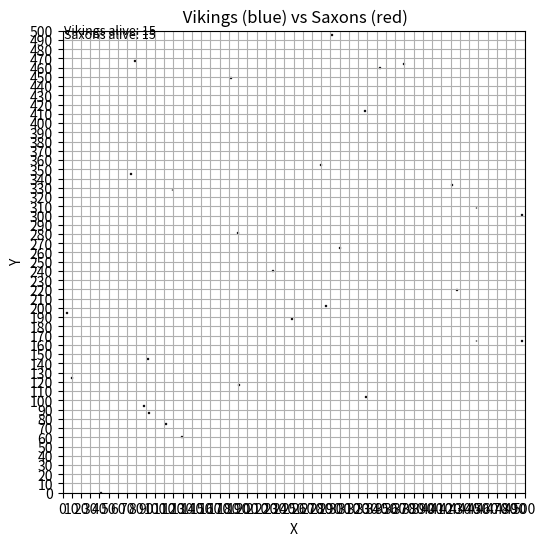
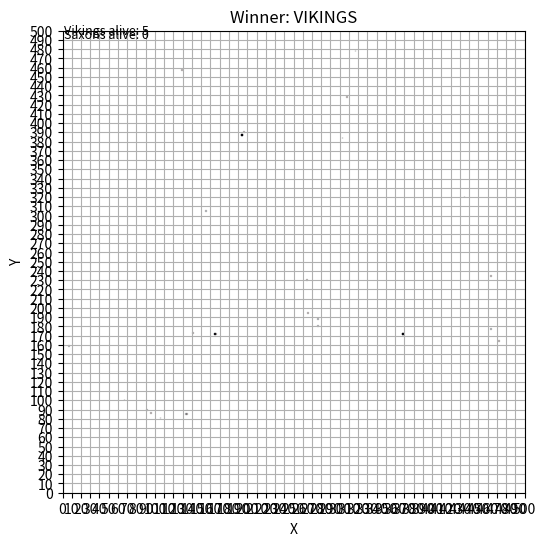

These charts were generated, in order, by the following Python code:
import random
import math
import matplotlib.pyplot as plt
import matplotlib.patches as patches
from dataclasses import dataclass, field
from typing import List, Optional, Tuple
# Soldier


class Soldier:

    ## Define the properties on the constructor
    
    def __init__(self, health, strength):
        self.health = health
        self.strength = strength
    
    ## Return the strenght of the soldier
    
    def attack(self):
        return self.strength
        
    ## We don't need to return anything, we just susbtract the damage from the health
    
    def receiveDamage(self, damage):
        self.health -= damage

    

# Viking

class Viking(Soldier):
    
    ## We define viking's properties as the constructor
    
    def __init__(self, name, health, strength):
        super().__init__(health, strength)
        self.name = name

    ## Define battlecry, don't take any arguments and just return a string
    
    def battleCry(self):
        return "Odin Owns You All!"

    def receiveDamage(self, damage):
        self.health -= damage
        if self.health > 0:
            return f"{self.name} has received {damage} points of damage"
        else:
            return f"{self.name} has died in act of combat"
            

# Saxon

class Saxon(Soldier):
    
    ## We define saxon's constructor, saxons has no names
    
    def __init__(self, health, strength):
        self.health = health
        self.strength = strength
        
    ## We define saxon's properties
    
    def receiveDamage(self, damage):
        self.health -= damage
        if self.health > 0:
            return f"A Saxon has received {damage} points of damage"
        else:
            return "A Saxon has died in combat"
        
# Davicente

class War():
    
    ## The war constructor sholdn't recieve any arguments, we create the army of both sides
    
    def __init__(self):
       self.vikingArmy = []
       self.saxonArmy = []

    ## We append the new viking to the Viking Army 

    def addViking(self, viking):
        self.vikingArmy.append(viking)

    ## We append the new saxon to the Saxon Army
    
    def addSaxon(self, saxon):
        self.saxonArmy.append(saxon)
    
    ## We return the saxon's missing health from the vikings attack
    
    def vikingAttack(self):
        viking = random.choice(self.vikingArmy)
        saxon = random.choice(self.saxonArmy)
        
        result = saxon.receiveDamage(viking.strength)
        
        if saxon.health <= 0:
            self.saxonArmy.remove(saxon)
        
        return result
        
    ## We return viking's missing health fromn the saxon's attack
    
    def saxonAttack(self):
        viking = random.choice(self.vikingArmy)
        saxon = random.choice(self.saxonArmy)
        
        result = viking.receiveDamage(saxon.strength)
        
        if viking.health <= 0:
            self.vikingArmy.remove(viking)
        
        return result
    

    def showStatus(self):
        if len(self.vikingArmy) == 0:
            return f"Saxons have fought for their lives and survive another day..."
        
        elif len(self.saxonArmy) == 0:
            return f"Vikings have won the war of the century!"
            
        elif len(self.vikingArmy) >= 1 and len(self.saxonArmy) >= 1:
            return "Vikings and Saxons are still in the thick of battle."

# ---------- Parâmetros gerais ----------
WORLD_SIZE = 500           # 500 x 500
N_VIKINGS = 15
N_SAXONS  = 15
MAX_TURNS = 500
ATTACK_RANGE = 1           # adjacente (8 vizinhos)
MOVE_SPEED = 1             # 1 célula por turno
RANDOM_SEED = None         # resultados reproduzíveis, ex: 42

if RANDOM_SEED is not None:
    random.seed(RANDOM_SEED)

# ---------- Modelo ----------
@dataclass
class Soldier:
    x: int
    y: int
    hp: int
    atk: int
    name: str
    team: str  # "VIKING" ou "SAXON"
    alive: bool = field(default=True)

    def pos(self) -> Tuple[int, int]:
        return (self.x, self.y)

    def distance_to(self, other: "Soldier") -> float:
        # Distância Euclidiana para decisão de alvo
        return math.hypot(self.x - other.x, self.y - other.y)

    def chebyshev_to(self, other: "Soldier") -> int:
        # Distância Chebyshev para alcance de ataque (adjacente)
        return max(abs(self.x - other.x), abs(self.y - other.y))

    def move_towards(self, target: "Soldier"):
        if not self.alive:
            return
        dx = 0
        dy = 0
        if target.x > self.x: dx = 1
        elif target.x < self.x: dx = -1
        if target.y > self.y: dy = 1
        elif target.y < self.y: dy = -1
        # aplica velocidade
        self.x = max(0, min(WORLD_SIZE - 1, self.x + dx * MOVE_SPEED))
        self.y = max(0, min(WORLD_SIZE - 1, self.y + dy * MOVE_SPEED))

    def attack(self, target: "Soldier"):
        if not (self.alive and target.alive):
            return
        target.hp -= self.atk
        if target.hp <= 0:
            target.alive = False

# ---------- Helpers ----------
def random_free_cell(occupied: set) -> Tuple[int, int]:
    # Tenta encontrar célula livre (simples; evita sobreposição no spawn)
    while True:
        x = random.randint(0, WORLD_SIZE - 1)
        y = random.randint(0, WORLD_SIZE - 1)
        if (x, y) not in occupied:
            occupied.add((x, y))
            return x, y

def create_army(n: int, team: str, name_prefix: str,
                hp_range=(40, 70), atk_range=(8, 14),
                occupied: Optional[set] = None) -> List[Soldier]:
    if occupied is None:
        occupied = set()
    army = []
    for i in range(n):
        x, y = random_free_cell(occupied)
        hp  = random.randint(*hp_range)
        atk = random.randint(*atk_range)
        army.append(Soldier(x, y, hp, atk, f"{name_prefix}{i}", team))
    return army

def nearest_enemy(me: Soldier, enemies: List[Soldier]) -> Optional[Soldier]:
    alive_enemies = [e for e in enemies if e.alive]
    if not alive_enemies:
        return None
    return min(alive_enemies, key=lambda e: me.distance_to(e))

def simulate_turn(vikings: List[Soldier], saxons: List[Soldier]):
    # 1) Movimento
    for unit, foes in ((u, saxons) for u in vikings if u.alive):
        tgt = nearest_enemy(unit, foes)
        if tgt:
            if unit.chebyshev_to(tgt) > ATTACK_RANGE:
                unit.move_towards(tgt)

    for unit, foes in ((u, vikings) for u in saxons if u.alive):
        tgt = nearest_enemy(unit, foes)
        if tgt:
            if unit.chebyshev_to(tgt) > ATTACK_RANGE:
                unit.move_towards(tgt)

    engagements: List[Tuple[Soldier, Soldier]] = []

    for attacker, foes in ((u, saxons) for u in vikings if u.alive):
        tgt = nearest_enemy(attacker, foes)
        if tgt and attacker.chebyshev_to(tgt) <= ATTACK_RANGE:
            engagements.append((attacker, tgt))

    for attacker, foes in ((u, vikings) for u in saxons if u.alive):
        tgt = nearest_enemy(attacker, foes)
        if tgt and attacker.chebyshev_to(tgt) <= ATTACK_RANGE:
            engagements.append((attacker, tgt))

    # Resolve todos os ataques do turno
    for a, t in engagements:
        if a.alive and t.alive:
            a.attack(t)

def alive_list(units: List[Soldier]) -> List[Soldier]:
    return [u for u in units if u.alive]

def outcome(vikings: List[Soldier], saxons: List[Soldier]) -> Optional[str]:
    v_alive = any(u.alive for u in vikings)
    s_alive = any(u.alive for u in saxons)
    if v_alive and s_alive:
        return None
    if v_alive and not s_alive:
        return "VIKINGS"
    if s_alive and not v_alive:
        return "SAXONS"
    return "DRAW"

# ---------- Visualização ----------
def plot_battle(vikings: List[Soldier], saxons: List[Soldier], title: str):
    fig = plt.figure(figsize=(6, 6))
    ax = plt.gca()
    ax.set_xlim(0, WORLD_SIZE)
    ax.set_ylim(0, WORLD_SIZE)
    ax.set_aspect('equal', adjustable='box')
    ax.set_xticks(range(0, WORLD_SIZE + 1, 10))
    ax.set_yticks(range(0, WORLD_SIZE + 1, 10))
    ax.grid(True, which='major')
    plt.xlabel("X")
    plt.ylabel("Y")
    plt.title(title)

    # Vikings: azul | Saxões: vermelho
    for s in vikings:
        if not s.alive:  # desenha mortos mais “apagados”
            rect = patches.Rectangle((s.x, s.y), 1, 1, linewidth=1,
                                     edgecolor='black', facecolor='#6b8fbf', alpha=0.3)
        else:
            rect = patches.Rectangle((s.x, s.y), 1, 1, linewidth=1,
                                     edgecolor='black', facecolor='blue')
        ax.add_patch(rect)

    for s in saxons:
        if not s.alive:
            rect = patches.Rectangle((s.x, s.y), 1, 1, linewidth=1,
                                     edgecolor='black', facecolor='#bf6b6b', alpha=0.3)
        else:
            rect = patches.Rectangle((s.x, s.y), 1, 1, linewidth=1,
                                     edgecolor='black', facecolor='red')
        ax.add_patch(rect)

    # Legenda simples
    plt.text(2, WORLD_SIZE - 4, f"Vikings alive: {len(alive_list(vikings))}", fontsize=9)
    plt.text(2, WORLD_SIZE - 8, f"Saxons alive: {len(alive_list(saxons))}", fontsize=9)
    plt.show()

# ---------- Execução ----------
# Evita spawns sobrepostos entre exércitos usando o mesmo conjunto "occupied"
occupied_cells = set()
vikings = create_army(N_VIKINGS, "VIKING", "V", occupied=occupied_cells)
saxons  = create_army(N_SAXONS,  "SAXON",  "S", occupied=occupied_cells)

# Estado inicial
plot_battle(vikings, saxons, " Vikings (blue) vs Saxons (red)")

# Loop de turnos
winner = None
for turn in range(1, MAX_TURNS + 1):
    simulate_turn(vikings, saxons)
    who = outcome(vikings, saxons)
    if who is not None:
        winner = who
        break

# Estado final
title = f"Winner: {winner}" if winner else f"No winner after {MAX_TURNS} turns"
plot_battle(vikings, saxons, title)

# Imprime resumo
v_alive = len(alive_list(vikings))
s_alive = len(alive_list(saxons))
print(f"Turns executed: {turn if winner else MAX_TURNS}")
print(f"Vikings alive: {v_alive}  |  Saxons alive: {s_alive}")
print("Winner:", winner if winner else "None (Final turn)")
